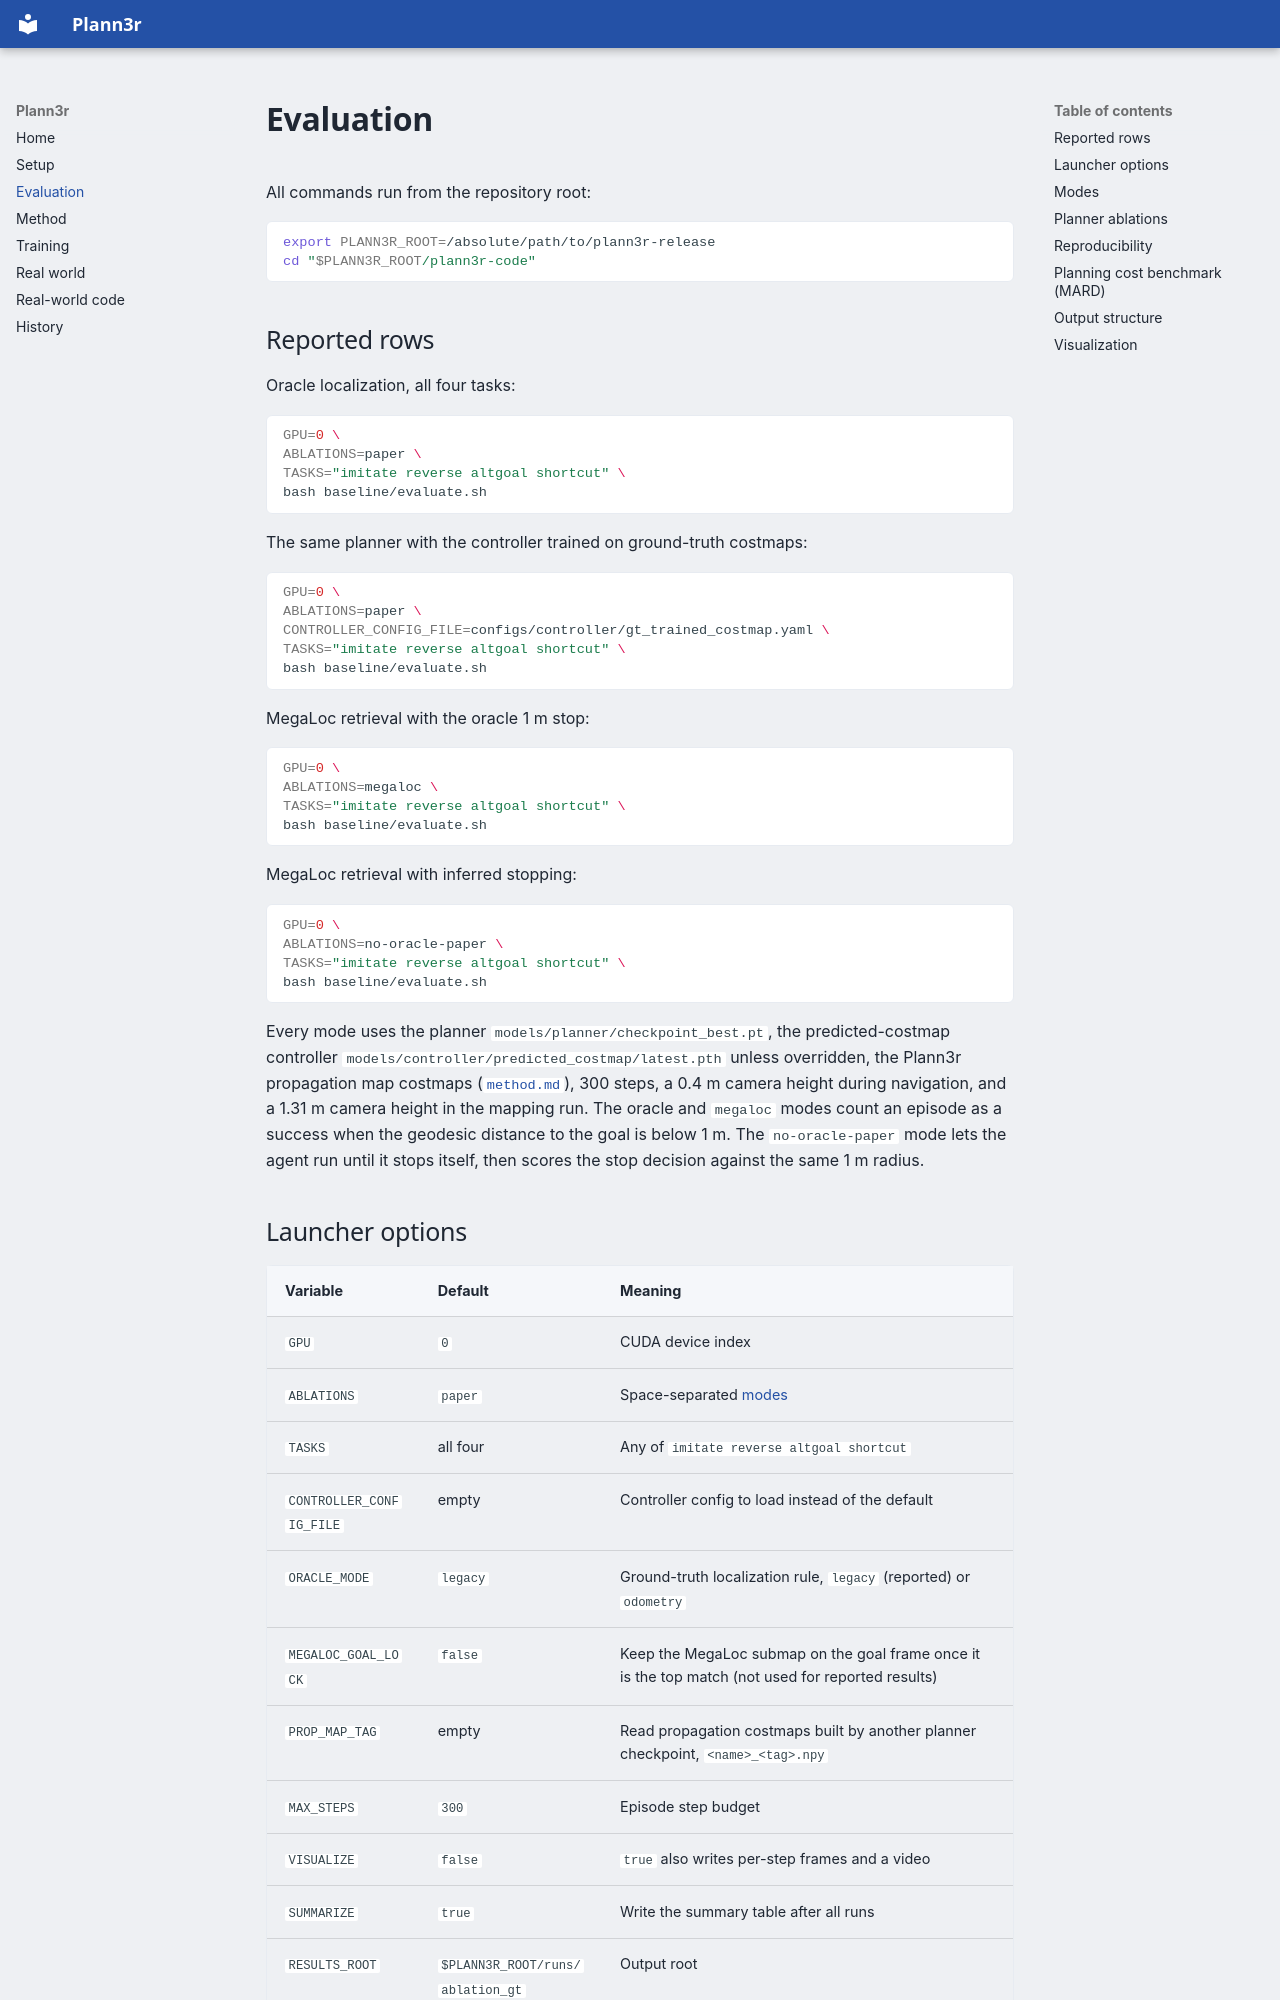

repository: MostlyKIGuess/plann3r-code · page: evaluation/index.html · generator: mkdocs

# Evaluation

All commands run from the repository root:

```bash
export PLANN3R_ROOT=/absolute/path/to/plann3r-release
cd "$PLANN3R_ROOT/plann3r-code"
```

## Reported rows

Oracle localization, all four tasks:

```bash
GPU=0 \
ABLATIONS=paper \
TASKS="imitate reverse altgoal shortcut" \
bash baseline/evaluate.sh
```

The same planner with the controller trained on ground-truth costmaps:

```bash
GPU=0 \
ABLATIONS=paper \
CONTROLLER_CONFIG_FILE=configs/controller/gt_trained_costmap.yaml \
TASKS="imitate reverse altgoal shortcut" \
bash baseline/evaluate.sh
```

MegaLoc retrieval with the oracle 1 m stop:

```bash
GPU=0 \
ABLATIONS=megaloc \
TASKS="imitate reverse altgoal shortcut" \
bash baseline/evaluate.sh
```

MegaLoc retrieval with inferred stopping:

```bash
GPU=0 \
ABLATIONS=no-oracle-paper \
TASKS="imitate reverse altgoal shortcut" \
bash baseline/evaluate.sh
```

Every mode uses the planner `models/planner/checkpoint_best.pt`, the
predicted-costmap controller `models/controller/predicted_costmap/latest.pth`
unless overridden, the Plann3r propagation map costmaps
([`method.md`](method.md#map-files)), 300 steps, a 0.4 m
camera height during navigation, and a 1.31 m camera height in the mapping run.
The oracle and `megaloc` modes count an episode as a success when the geodesic
distance to the goal is below 1 m. The `no-oracle-paper` mode lets the agent run
until it stops itself, then scores the stop decision against the same 1 m
radius.

## Launcher options

| Variable | Default | Meaning |
|---|---|---|
| `GPU` | `0` | CUDA device index |
| `ABLATIONS` | `paper` | Space-separated [modes](#modes) |
| `TASKS` | all four | Any of `imitate reverse altgoal shortcut` |
| `CONTROLLER_CONFIG_FILE` | empty | Controller config to load instead of the default |
| `ORACLE_MODE` | `legacy` | Ground-truth localization rule, `legacy` (reported) or `odometry` |
| `MEGALOC_GOAL_LOCK` | `false` | Keep the MegaLoc submap on the goal frame once it is the top match (not used for reported results) |
| `PROP_MAP_TAG` | empty | Read propagation costmaps built by another planner checkpoint, `<name>_<tag>.npy` |
| `MAX_STEPS` | `300` | Episode step budget |
| `VISUALIZE` | `false` | `true` also writes per-step frames and a video |
| `SUMMARIZE` | `true` | Write the summary table after all runs |
| `RESULTS_ROOT` | `$PLANN3R_ROOT/runs/ablation_gt` | Output root |
| `DRY_RUN` | `false` | Print the resolved commands without running them |

[`setup.md`](setup.md#evaluation-paths) lists the path overrides. The resolved
settings of each run are saved in its `config.yaml`.
